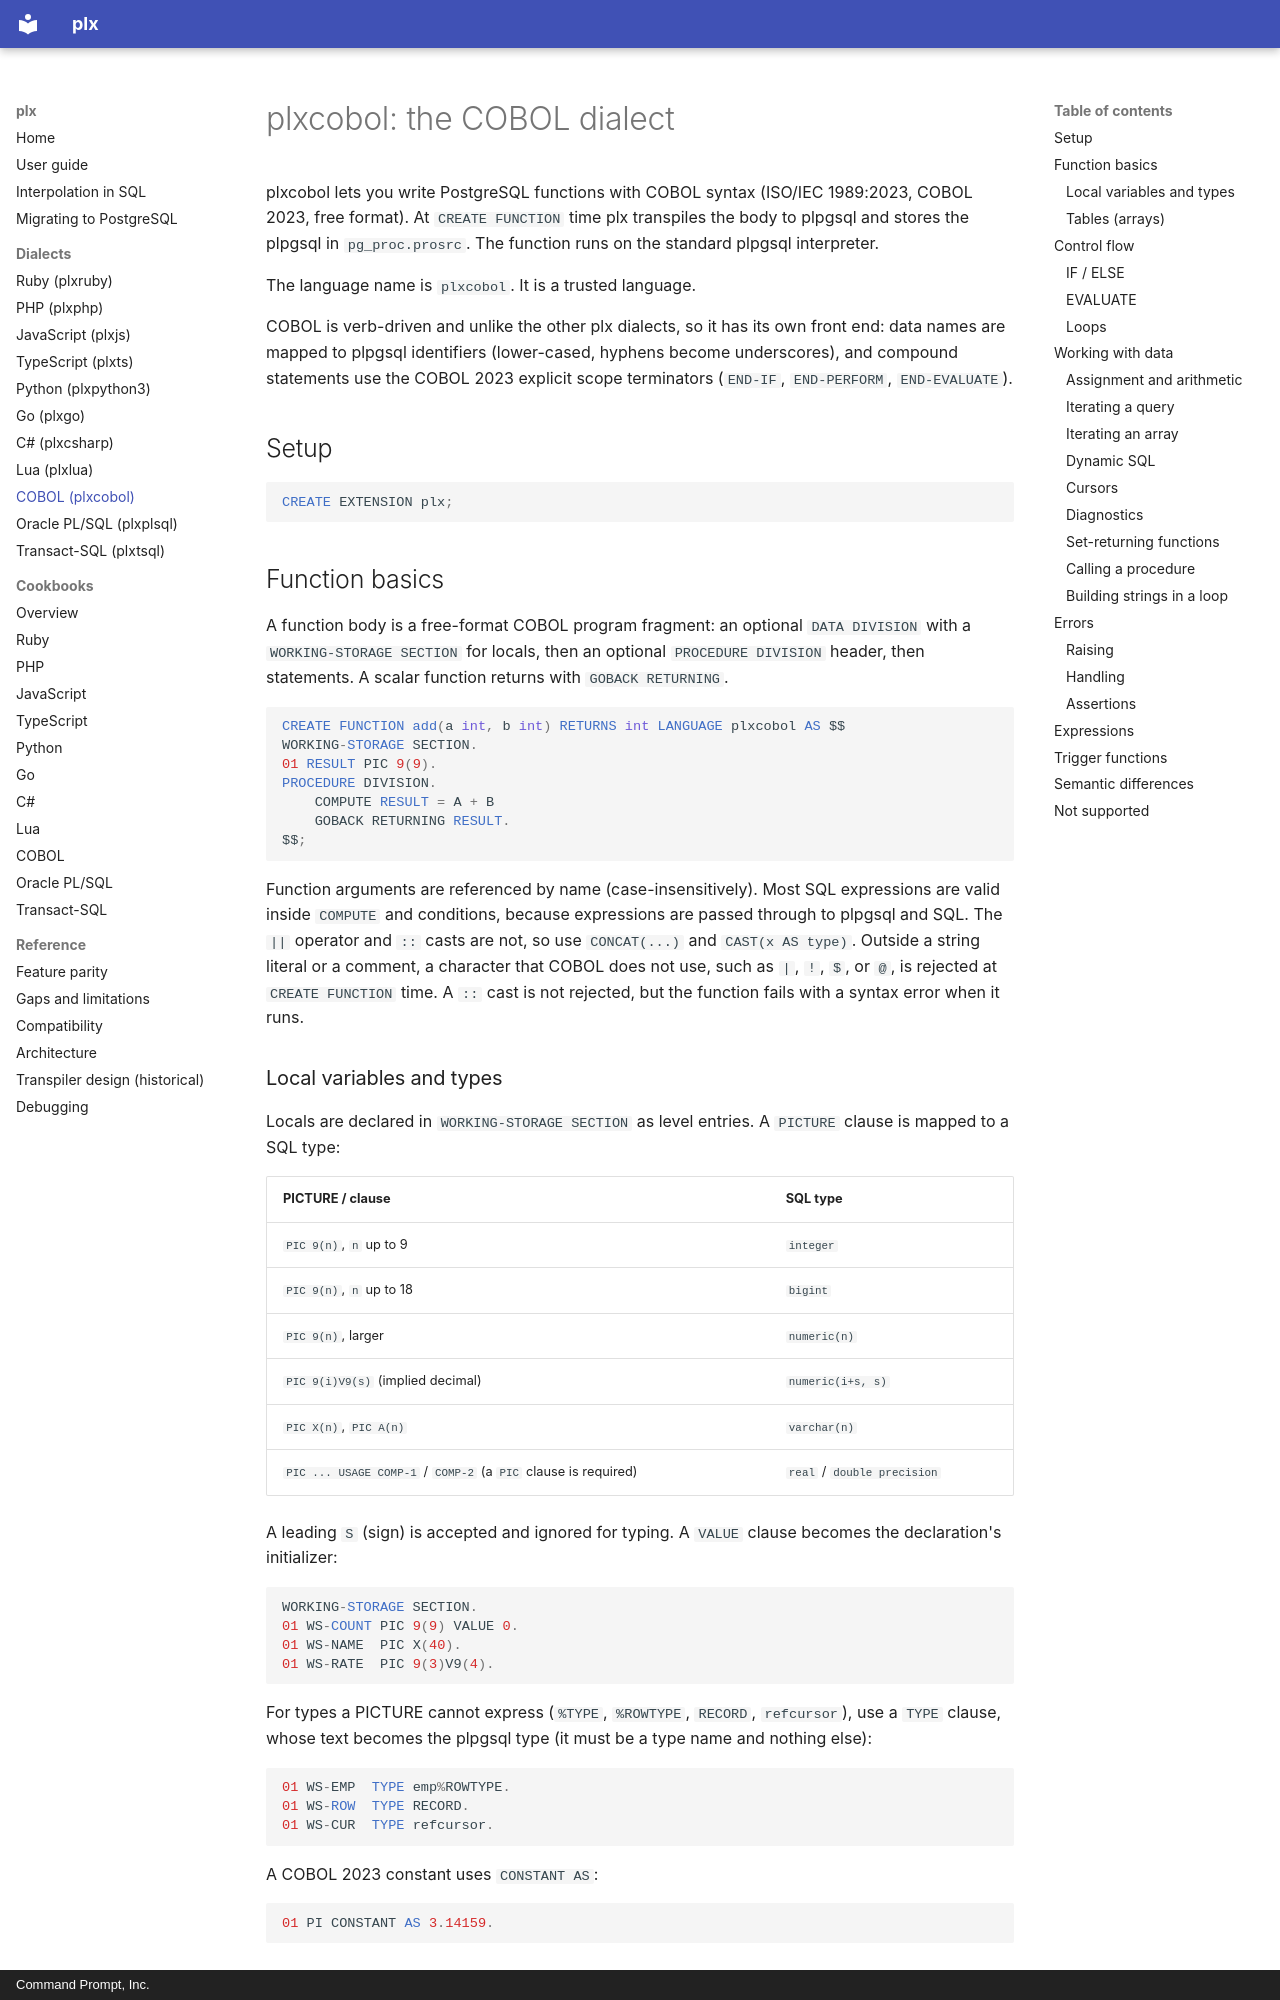

repository: commandprompt/plx · page: plxcobol/index.html · generator: mkdocs · copyright: Command Prompt, Inc.

# plxcobol: the COBOL dialect

plxcobol lets you write PostgreSQL functions with COBOL syntax (ISO/IEC
1989:2023, COBOL 2023, free format). At `CREATE FUNCTION` time plx transpiles the
body to plpgsql and stores the plpgsql in `pg_proc.prosrc`. The function runs on
the standard plpgsql interpreter.

The language name is `plxcobol`. It is a trusted language.

COBOL is verb-driven and unlike the other plx dialects, so it has its own front
end: data names are mapped to plpgsql identifiers (lower-cased, hyphens become
underscores), and compound statements use the COBOL 2023 explicit scope
terminators (`END-IF`, `END-PERFORM`, `END-EVALUATE`).

## Setup

```sql
CREATE EXTENSION plx;
```

## Function basics

A function body is a free-format COBOL program fragment: an optional
`DATA DIVISION` with a `WORKING-STORAGE SECTION` for locals, then an optional
`PROCEDURE DIVISION` header, then statements. A scalar function returns with
`GOBACK RETURNING`.

```sql
CREATE FUNCTION add(a int, b int) RETURNS int LANGUAGE plxcobol AS $$
WORKING-STORAGE SECTION.
01 RESULT PIC 9(9).
PROCEDURE DIVISION.
    COMPUTE RESULT = A + B
    GOBACK RETURNING RESULT.
$$;
```

Function arguments are referenced by name (case-insensitively). Most SQL
expressions are valid inside `COMPUTE` and conditions, because expressions are
passed through to plpgsql and SQL. The `||` operator and `::` casts are not,
so use `CONCAT(...)` and `CAST(x AS type)`. Outside a string literal or a
comment, a character that COBOL does not use, such as `|`, `!`, `$`, or `@`,
is rejected at `CREATE FUNCTION` time. A `::` cast is not rejected, but the
function fails with a syntax error when it runs.

### Local variables and types

Locals are declared in `WORKING-STORAGE SECTION` as level entries. A `PICTURE`
clause is mapped to a SQL type:

| PICTURE / clause | SQL type |
|---|---|
| `PIC 9(n)`, `n` up to 9 | `integer` |
| `PIC 9(n)`, `n` up to 18 | `bigint` |
| `PIC 9(n)`, larger | `numeric(n)` |
| `PIC 9(i)V9(s)` (implied decimal) | `numeric(i+s, s)` |
| `PIC X(n)`, `PIC A(n)` | `varchar(n)` |
| `PIC ... USAGE COMP-1` / `COMP-2` (a `PIC` clause is required) | `real` / `double precision` |

A leading `S` (sign) is accepted and ignored for typing. A `VALUE` clause becomes
the declaration's initializer:

```sql
WORKING-STORAGE SECTION.
01 WS-COUNT PIC 9(9) VALUE 0.
01 WS-NAME  PIC X(40).
01 WS-RATE  PIC 9(3)V9(4).
```

For types a PICTURE cannot express (`%TYPE`, `%ROWTYPE`, `RECORD`, `refcursor`),
use a `TYPE` clause, whose text becomes the plpgsql type (it must be a type name
and nothing else):

```sql
01 WS-EMP  TYPE emp%ROWTYPE.
01 WS-ROW  TYPE RECORD.
01 WS-CUR  TYPE refcursor.
```

A COBOL 2023 constant uses `CONSTANT AS`:

```sql
01 PI CONSTANT AS 3.14159.
```
